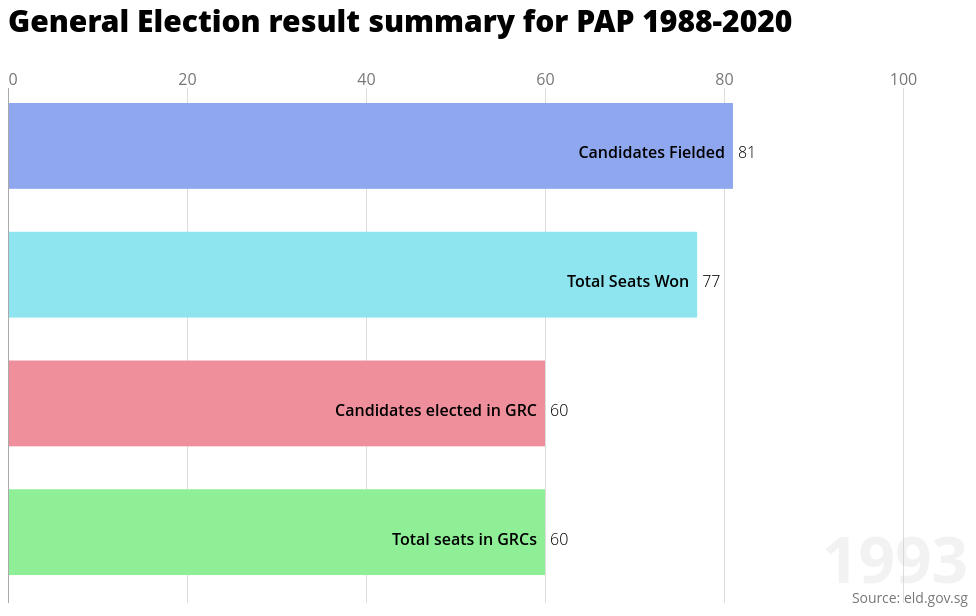
D3 v5 page, settled after 360 driven frames (6 s of simulated time); the page loaded 1 data file(s).


var svg3 = d3.select("#my_dataviz3").append("svg")
   .attr("width", 960)
   .attr("height", 600);

var tickDuration = 1000;
var top_n = 4;
var height1 = 600;
var width1 = 960;

const margin1 = {
   top: 80,
   right: 0,
   bottom: 5,
   left: 0};

let barPadding = (height1-(margin1.bottom+margin1.top))/(top_n*3);

// variable declared with let is limted to block it is declared
// variable declared with var has global scope
let title = svg3.append('text')
   .attr('class', 'title')
   .attr('y', 24)
   .text("General Election result summary for PAP 1988-2020");


let caption = svg3.append('text')
   .attr('class', 'caption')
   .attr('x', width1)
   .attr('y', height1-5)
   .style('text-anchor', 'end')
   .html('Source: eld.gov.sg');

let year = 1988;
let election_years = [1988, 1991, 1997, 2001, 2006, 2011, 2015, 2020];

d3.csv('PAP_election_summary_1988to2020_v3.csv').then(function(data) {
   data.forEach(d => {
      d.value = +d.value,
         d.lastValue = +d.lastValue,
         d.value = isNaN(d.value) ? 0 : d.value,
         d.year = +d.year,
         d.colour = d3.hsl(Math.random()*360,0.75,0.75)
   });
   console.log(data);

   let yearSlice = data.filter(d => d.year == year && !isNaN(d.value))
      // .sort((a,b) => b.value - a.value)
      .slice(0, top_n);

   yearSlice.forEach((d,i) => d.position = i);

   console.log('yearSlice: ', yearSlice)

   let x3 = d3.scaleLinear()
      // .domain([0, d3.max(yearSlice, d => d.value)])
      .domain([0, 100])
      .range([margin1.left, width1-margin1.right-65]);

   let y3 = d3.scaleLinear()
      .domain([top_n, 0])
      .range([height1-margin1.bottom, margin1.top]);

   let xAxis3 = d3.axisTop()
      .scale(x3)
      .ticks(width1 > 500 ? 5:2)
      .tickSize(-(height1-margin1.top-margin1.bottom))
      .tickFormat(d => d3.format(',')(d));

   svg3.append('g')
      .attr('class', 'axis xAxis')
      .attr('transform', `translate(0, ${margin1.top})`)
      .call(xAxis3)
      .selectAll('.tick line')
      .classed('origin', d => d == 0);

   svg3.selectAll('rect.bar')
      .data(yearSlice, d => d.Data_field)
      .enter()
      .append('rect')
      .attr('class', 'bar')
      .attr('x', x3(0)+1)
      .attr('width', d => x3(d.value)-x3(0)-1)
      .attr('y', d => y3(d.position)+15)
      .attr('height', y3(1)-y3(0)-barPadding)
      .style('fill', d => d.colour);

   svg3.selectAll('text.label')
      .data(yearSlice, d => d.Data_field)
      .enter()
      .append('text')
      .attr('class', 'label')
      .attr('x', d => x3(d.value)-8)
      .attr('y', d => y3(d.position)+5+((y3(1)-y3(0))/2)+1)
      .style('text-anchor', 'end')
      .html(d => d.Data_field);

   svg3.selectAll('text.valueLabel')
      .data(yearSlice, d => d.Data_field)
      .enter()
      .append('text')
      .attr('class', 'valueLabel')
      .attr('x', d => x3(d.value)+5)
      .attr('y', d => y3(d.position)+5+((y3(1)-y3(0))/2)+1)
      .text(d => d3.format(',.0f')(d.lastValue));

   let yearText = svg3.append('text')
      .attr('class', 'yearText')
      .attr('x', width1-margin1.right)
      .attr('y', height1-25)
      .style('text-anchor', 'end')
      .html(~~year);
      // .call(halo, 10);


   let ticker = d3.interval(e => {      // e -> custom event object

      yearSlice = data.filter(d => d.year == year && !isNaN(d.value))
         // .sort((a,b) => b.value - a.value)
         .slice(0,top_n);

      yearSlice.forEach((d,i) => d.position = i);
      //console.log('IntervalYear: ', yearSlice);

      // x.domain([0, d3.max(yearSlice, d => d.value)]); 
      x3.domain([0, 100]); 

      svg3.select('.xAxis')
         .transition()
         .duration(tickDuration)
         .ease(d3.easeLinear)
         .call(xAxis3);

      let bars = svg3.selectAll('.bar').data(yearSlice, d => d.Data_field);
      bars
         .enter()
         .append('rect')
         .attr('class', d => `bar ${d.Data_field.replace(/\s/g,'_')}`)
         .attr('x', x3(0)+1)
         .attr( 'width', d => x3(d.value)-x3(0)-1)
         .attr('y', d => y3(top_n+1)+15)
         .attr('height', y3(1)-y3(0)-barPadding)
         .style('fill', d => d.colour)
         .transition()
         .duration(tickDuration)
         .ease(d3.easeLinear)
         .attr('y', d => y3(d.position)+5);
      bars
         .transition()
         .duration(tickDuration)
         .ease(d3.easeLinear)
         .attr('width', d => x3(d.value)-x3(0)-1)
         .attr('y', d => y3(d.position)+15);


      let labels = svg3.selectAll('.label')
         .data(yearSlice, d => d.Data_field);
      labels
         .enter()
         .append('text')
         .attr('class', 'label')
         .attr('x', d => x3(d.value)-8)
         .attr('y', d => y3(top_n+1)+5+((y3(1)-y3(0))/2))
         .style('text-anchor', 'end')
         .html(d => d.Data_field)    
         .transition()
         .duration(tickDuration)
         .ease(d3.easeLinear)
         .attr('y', d => y3(d.position)+5+((y3(1)-y3(0))/2)+1);
      labels
         .transition()
         .duration(tickDuration)
         .ease(d3.easeLinear)
         .attr('x', d => x3(d.value)-8)
         .attr('y', d => y3(d.position)+5+((y3(1)-y3(0))/2)+1);

      let valueLabels = svg3.selectAll('.valueLabel').data(yearSlice, d => d.Data_field);
      valueLabels
         .enter()
         .append('text')
         .attr('class', 'valueLabel')
         .attr('x', d => x3(d.value)+5)
         .attr('y', d => y3(top_n+1)+5)
         .text(d => d3.format(',.0f')(d.lastValue))
         .transition()
         .duration(tickDuration)
         .ease(d3.easeLinear)
         .attr('y', d => y3(d.position)+5+((y3(1)-y3(0))/2)+1);
      valueLabels
         .transition()
         .duration(tickDuration)
         .ease(d3.easeLinear)
         .attr('x', d => x3(d.value)+5)
         .attr('y', d => y3(d.position)+5+((y3(1)-y3(0))/2)+1)
         .tween("text", function(d) {
            let i = d3.interpolateRound(d.lastValue, d.value);
            return function(t) {
               this.textContent = d3.format(',')(i(t));
            };
         });
      valueLabels
         .exit()
         .transition()
         .duration(tickDuration)
         .ease(d3.easeLinear)
         .attr('x', d => x3(d.value)+5)
         .attr('y', d => y3(top_n+1)+5)
         .remove();

	  yearText.html(~~year); //~~ convert to int (remove decimals)      
	  // yearText

	  if(year == 1988 || year == 1991 || year == 1997 || year == 2001 || year == 2006 || year == 2011 || year == 2015 || year == 2020) yearText.style('fill', '#E81616');
	  // if(election_years.includes(year)) {yearText.style('fill', '#E81616')}
	  else { yearText.style('fill', '#CCCCCC')} ;
	  // if(year == 1989) yearText.style('fill', '#CCCCCC');
	  // if(year == 1991) yearText.style('fill', '#E81616');
      if(year == 2020) year=1987;
      //Iterate the election between 1988 to 2020
      year = d3.format('.1f')((+year) + 1);
   },tickDuration);

});

// Format for yearText
const halo = function(text, year, strokeWidth) {
   text.select(function() { return this.parentNode.insertBefore(this.cloneNode(true), this); })
      // .style('fill', '#ffffff')
      .style('stroke','#ffffff')
      .style('stroke-width', strokeWidth)
      .style('stroke-linejoin', 'round')
      .style('opacity', 1);

}   


   

### data: PAP_election_summary_1988to2020_v3.csv
Data_field, year, value, lastValue, position
Candidates Fielded, 2020, 89, 93, 1
Total Seats Won, 2020, 83, 83, 2
Candidates elected in GRC, 2020, 71, 70, 3
Total seats in GRCs, 2020, 76, 79, 4
Candidates Fielded, 2019, 89, 89, 1
Total Seats Won, 2019, 83, 83, 2
Candidates elected in GRC, 2019, 71, 71, 3
Total seats in GRCs, 2019, 76, 76, 4
Candidates Fielded, 2018, 89, 89, 1
Total Seats Won, 2018, 83, 83, 2
Candidates elected in GRC, 2018, 71, 71, 3
Total seats in GRCs, 2018, 76, 76, 4
Candidates Fielded, 2017, 89, 89, 1
Total Seats Won, 2017, 83, 83, 2
Candidates elected in GRC, 2017, 71, 71, 3
Total seats in GRCs, 2017, 76, 76, 4
Candidates Fielded, 2016, 89, 89, 1
Total Seats Won, 2016, 83, 83, 2
Candidates elected in GRC, 2016, 71, 71, 3
Total seats in GRCs, 2016, 76, 76, 4
Candidates Fielded, 2015, 87, 89, 1
Total Seats Won, 2015, 81, 83, 2
Candidates elected in GRC, 2015, 70, 71, 3
Total seats in GRCs, 2015, 75, 76, 4
Candidates Fielded, 2014, 87, 87, 1
Total Seats Won, 2014, 81, 81, 2
Candidates elected in GRC, 2014, 70, 70, 3
Total seats in GRCs, 2014, 75, 75, 4
Candidates Fielded, 2013, 87, 87, 1
Total Seats Won, 2013, 81, 81, 2
Candidates elected in GRC, 2013, 70, 70, 3
Total seats in GRCs, 2013, 75, 75, 4
Candidates Fielded, 2012, 87, 87, 1
Total Seats Won, 2012, 81, 81, 2
Candidates elected in GRC, 2012, 70, 70, 3
Total seats in GRCs, 2012, 75, 75, 4
Candidates Fielded, 2011, 84, 87, 1
Total Seats Won, 2011, 82, 81, 2
Candidates elected in GRC, 2011, 75, 70, 3
Total seats in GRCs, 2011, 75, 75, 4
Candidates Fielded, 2010, 84, 84, 1
Total Seats Won, 2010, 82, 82, 2
Candidates elected in GRC, 2010, 75, 75, 3
Total seats in GRCs, 2010, 75, 75, 4
Candidates Fielded, 2009, 84, 84, 1
Total Seats Won, 2009, 82, 82, 2
Candidates elected in GRC, 2009, 75, 75, 3
Total seats in GRCs, 2009, 75, 75, 4
Candidates Fielded, 2008, 84, 84, 1
Total Seats Won, 2008, 82, 82, 2
Candidates elected in GRC, 2008, 75, 75, 3
Total seats in GRCs, 2008, 75, 75, 4
Candidates Fielded, 2007, 84, 84, 1
Total Seats Won, 2007, 82, 82, 2
Candidates elected in GRC, 2007, 75, 75, 3
Total seats in GRCs, 2007, 75, 75, 4
Candidates Fielded, 2006, 84, 84, 1
Total Seats Won, 2006, 82, 82, 2
Candidates elected in GRC, 2006, 75, 75, 3
Total seats in GRCs, 2006, 75, 75, 4
... 72 more rows